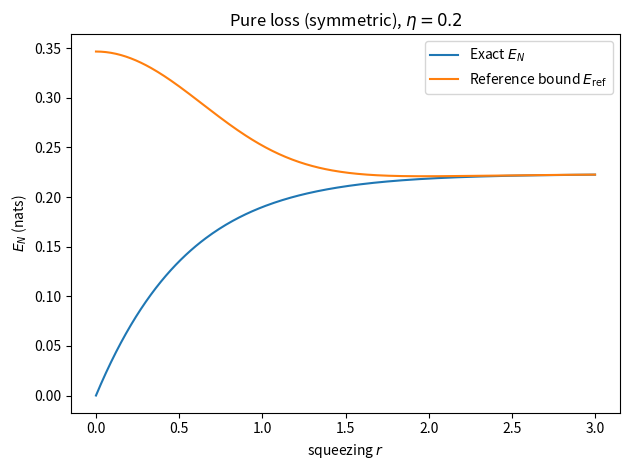
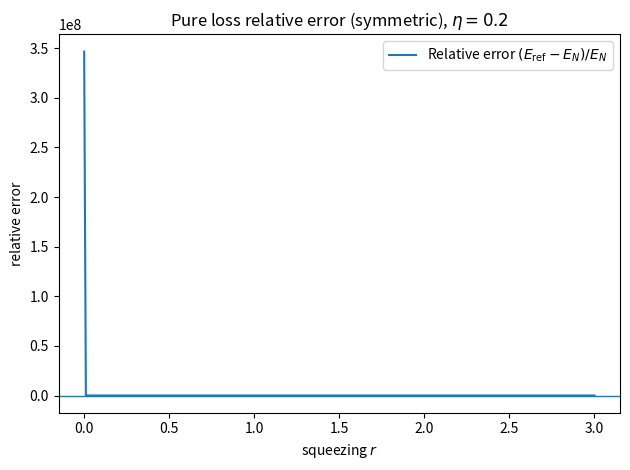
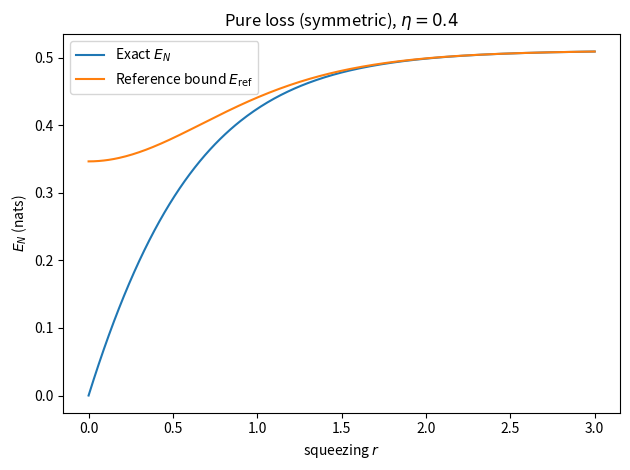
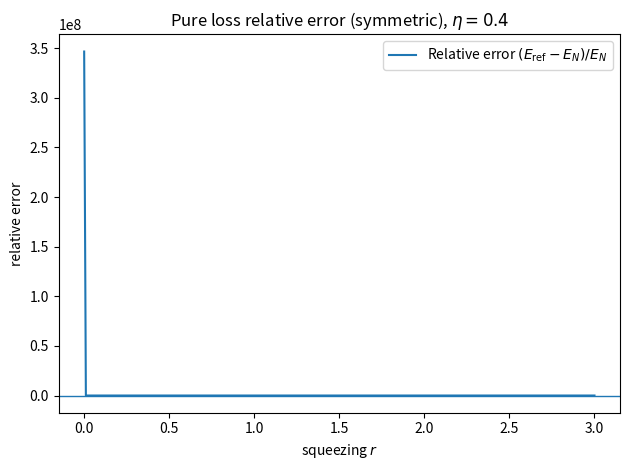
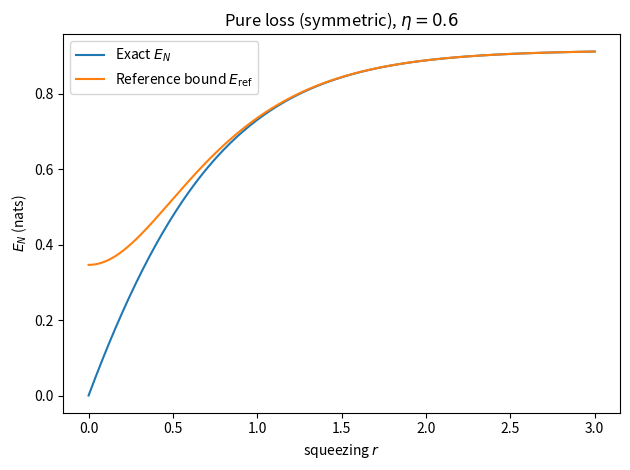
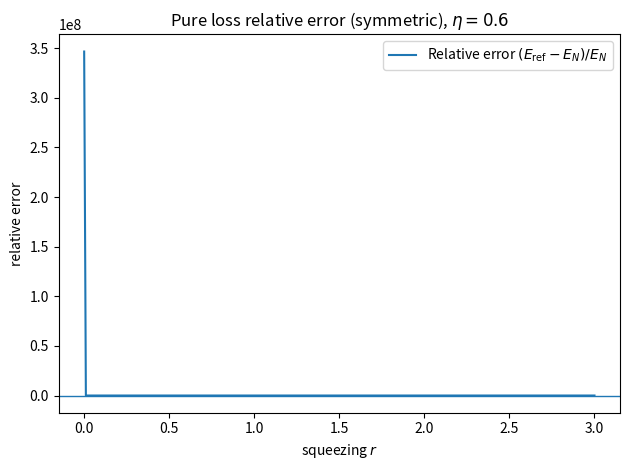
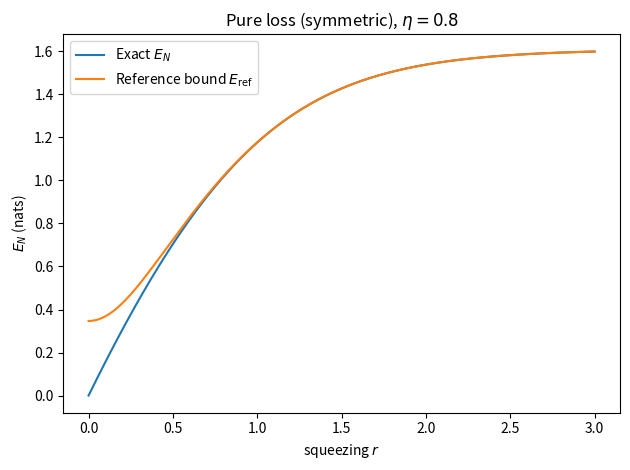
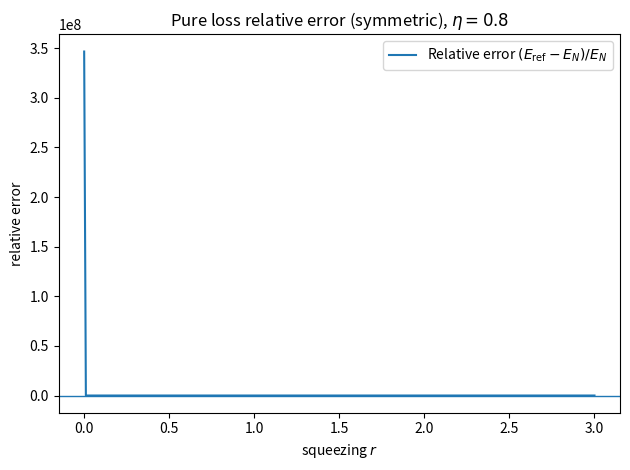
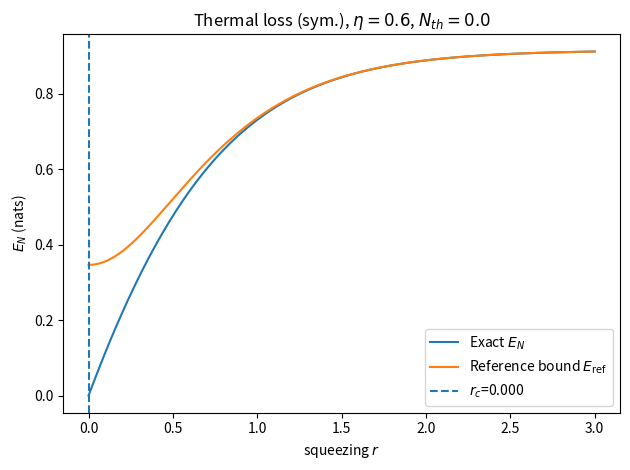
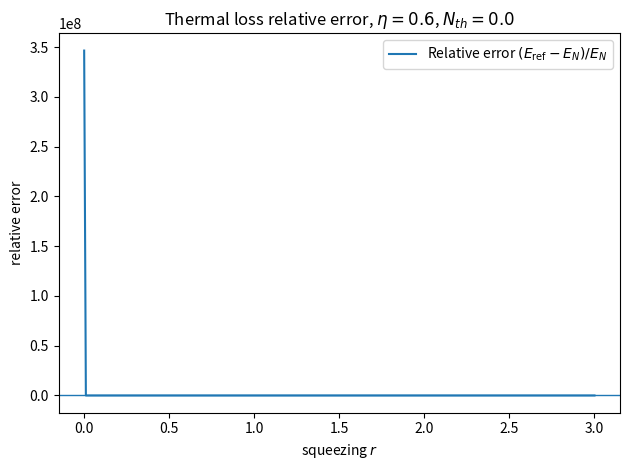
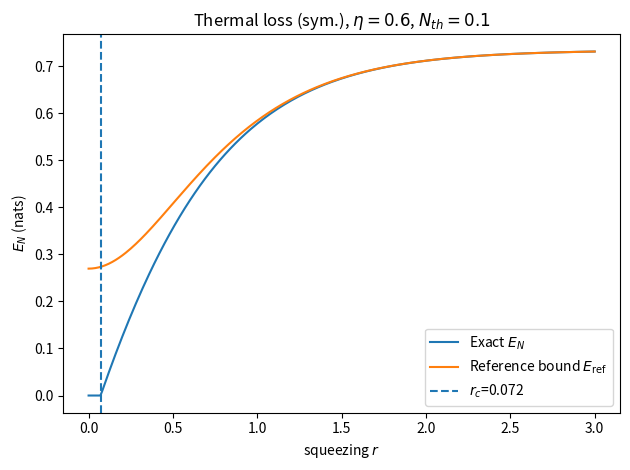
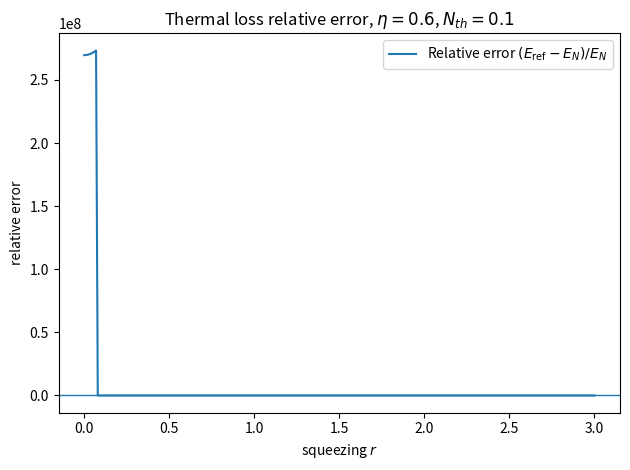
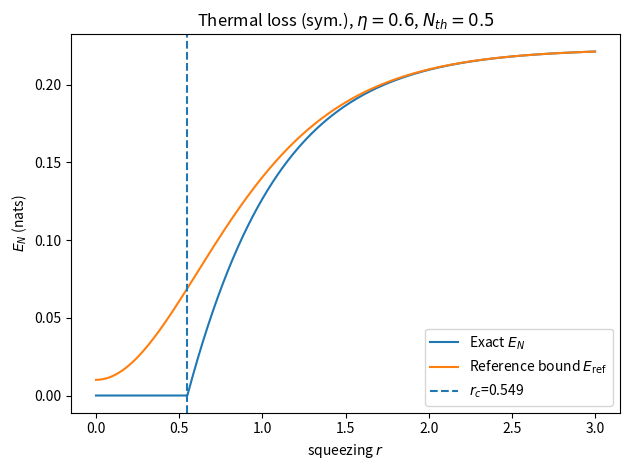
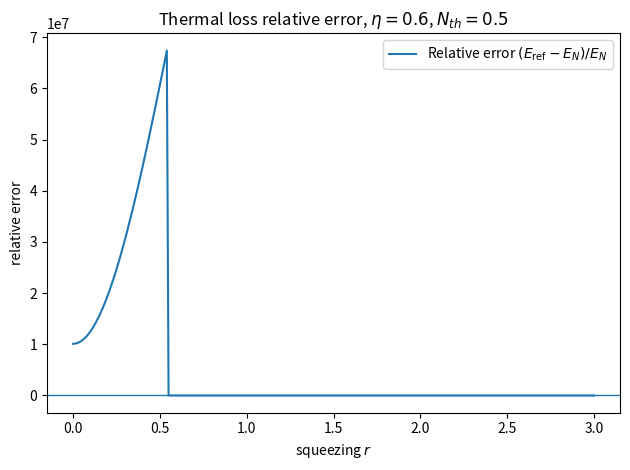
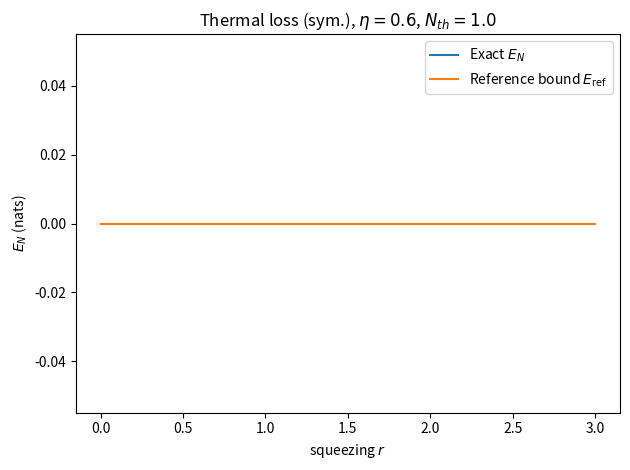
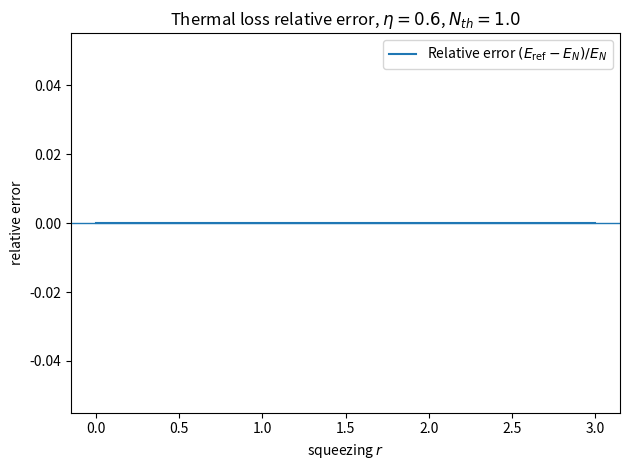

Write the Python code that produced these figures, in order.
import os
import numpy as np
import matplotlib.pyplot as plt

# symplectic spectrum + log-negativity

def omega_2():
    return np.array([[0.0, 1.0], [-1.0, 0.0]])

def omega_4():
    O2 = omega_2()
    return np.block([[O2, np.zeros((2,2))],
                     [np.zeros((2,2)), O2]])

def partial_transpose_cm(V):
    P = np.diag([1.0, 1.0, 1.0, -1.0])
    return P @ V @ P

def symplectic_eigs(V):
    Om = omega_4()
    eigvals = np.linalg.eigvals(1j * Om @ V)
    vals = np.sort(np.abs(eigvals))
    return vals[0], vals[2]

def log_negativity(V):
    Vpt = partial_transpose_cm(V)
    nu_min, _ = symplectic_eigs(Vpt)
    EN = max(0.0, -np.log(nu_min))
    return EN, nu_min

# TMSV covariance matrix

def tmsv_cm(r):
    a = np.cosh(2*r)
    c = np.sinh(2*r)
    I2 = np.eye(2)
    Z = np.diag([1.0, -1.0])
    A = a * I2
    B = a * I2
    C = c * Z
    V = np.block([[A, C],
                  [C.T, B]])
    return V

# two-mode independent phase-insensitive channels

def apply_phase_insensitive_two_mode(V, tau1, nu1, tau2, nu2):
    A = V[:2, :2]
    C = V[:2, 2:]
    B = V[2:, 2:]

    I2 = np.eye(2)
    Apr = tau1 * A + nu1 * I2
    Bpr = tau2 * B + nu2 * I2
    Cpr = np.sqrt(tau1 * tau2) * C

    Vpr = np.block([[Apr, Cpr],
                    [Cpr.T, Bpr]])
    return Vpr, Apr, Bpr, Cpr

# Compatibility wrappers

def apply_two_mode_phase_insensitive(V, tau1, nu1, tau2, nu2):
    # returns only the transformed covariance matrix
    Vpr, _, _, _ = apply_phase_insensitive_two_mode(V, tau1, nu1, tau2, nu2)
    return Vpr

def exact_log_negativity(V):
    # returns only E_N.
    EN, _ = log_negativity(V)
    return EN

def reference_bound(V):
    # compute the reference bound from the full covariance matrix.
    A = V[:2, :2]
    C = V[:2, 2:]
    B = V[2:, 2:]
    return bound_EN(A, B, C, V)

# Reference bound
# E_bound = max(0, 0.5*log( (detA + detB + 2|detC|) / detV ))

def bound_EN(A, B, C, V):
    detA = float(np.linalg.det(A))
    detB = float(np.linalg.det(B))
    detC = float(np.linalg.det(C))
    detV = float(np.linalg.det(V))
    Delta_plus = detA + detB + 2.0 * abs(detC)
    if detV <= 0 or Delta_plus <= 0:
        return np.nan
    val = 0.5 * np.log(Delta_plus / detV)
    return max(0.0, val)

def rel_error(Eb, E):
    # relative error meaningful only when E>0; clip denom
    return (Eb - E) / max(E, 1e-9)

# parameter helper functions

def pure_loss_params(eta):
    return eta, 1.0 - eta

def thermal_loss_params(eta, Nth):
    return eta, (1.0 - eta) * (2.0 * Nth + 1.0)

def amplifier_params(g):
    return g, g - 1.0

# thermal threshold formula (symmetric thermal loss, TMSV)

def rc_thermal(eta, Nth):
    denom = 1.0 - (1.0 - eta) * (2.0 * Nth + 1.0)
    if denom <= 0:
        return np.inf
    ratio = eta / denom
    if ratio <= 1.0:
        return 0.0
    return 0.5 * np.log(ratio)

# plot helper functions

def ensure_fig_dir():
    os.makedirs("figs", exist_ok=True)

def plot_exact_bound(rs, exact, bound, title, filename, vline=None):
    plt.figure()
    plt.plot(rs, exact, label="Exact $E_N$")
    plt.plot(rs, bound, label="Reference bound $E_{\\mathrm{ref}}$")
    if vline is not None and np.isfinite(vline):
        plt.axvline(vline, linestyle="--", label=f"$r_c$={vline:.3f}")
    plt.xlabel("squeezing $r$")
    plt.ylabel("$E_N$ (nats)")
    plt.title(title)
    plt.legend()
    plt.tight_layout()
    plt.savefig(os.path.join("figs", filename), dpi=200)
    plt.close()

def plot_relative_error(rs, exact, bound, title, filename):
    rel = np.array([rel_error(b, e) for b, e in zip(bound, exact)])
    plt.figure()
    plt.plot(rs, rel, label="Relative error $(E_{\\mathrm{ref}}-E_N)/E_N$")
    plt.axhline(0.0, linewidth=1)
    plt.xlabel("squeezing $r$")
    plt.ylabel("relative error")
    plt.title(title)
    plt.legend()
    plt.tight_layout()
    plt.savefig(os.path.join("figs", filename), dpi=200)
    plt.close()

def main():
    ensure_fig_dir()

    print(f"Vacuum artifact constant: 0.5*log(2) = {0.5*np.log(2):.6f} nats")

    rs = np.linspace(0.0, 3.0, 301)

    # Pure loss: exact vs bound + relative error
    etas = [0.2, 0.4, 0.6, 0.8]
    for eta in etas:
        tau, nu = pure_loss_params(eta)
        exact_vals = []
        bound_vals = []
        for r in rs:
            V0 = tmsv_cm(r)
            Vp, A, B, C = apply_phase_insensitive_two_mode(V0, tau, nu, tau, nu)
            EN, _ = log_negativity(Vp)
            EB = bound_EN(A, B, C, Vp)
            exact_vals.append(EN)
            bound_vals.append(EB)

        plot_exact_bound(
            rs, exact_vals, bound_vals,
            title=f"Pure loss (symmetric), $\\eta={eta}$",
            filename=f"pure_loss_eta_{eta:.1f}.png"
        )
        plot_relative_error(
            rs, exact_vals, bound_vals,
            title=f"Pure loss relative error (symmetric), $\\eta={eta}$",
            filename=f"pure_loss_eta_{eta:.1f}_relerr.png"
        )

    # Thermal loss exact vs bound + relative error + rc check
    eta = 0.6
    Nths = [0.0, 0.1, 0.5, 1.0]
    for Nth in Nths:
        tau, nu = thermal_loss_params(eta, Nth)
        exact_vals = []
        bound_vals = []
        for r in rs:
            V0 = tmsv_cm(r)
            Vp, A, B, C = apply_phase_insensitive_two_mode(V0, tau, nu, tau, nu)
            EN, _ = log_negativity(Vp)
            EB = bound_EN(A, B, C, Vp)
            exact_vals.append(EN)
            bound_vals.append(EB)

        rc = rc_thermal(eta, Nth)

        plot_exact_bound(
            rs, exact_vals, bound_vals,
            title=f"Thermal loss (sym.), $\\eta={eta}$, $N_{{th}}={Nth}$",
            filename=f"thermal_loss_eta_{eta:.1f}_Nth_{Nth:.1f}.png",
            vline=rc
        )
        plot_relative_error(
            rs, exact_vals, bound_vals,
            title=f"Thermal loss relative error, $\\eta={eta}$, $N_{{th}}={Nth}$",
            filename=f"thermal_loss_eta_{eta:.1f}_Nth_{Nth:.1f}_relerr.png"
        )

        idx = next((i for i, val in enumerate(exact_vals) if val > 1e-6), None)
        r_num = rs[idx] if idx is not None else np.inf
        print(f"[THERMAL] eta={eta}, Nth={Nth}: rc_formula={rc:.6f}, rc_numeric~{r_num:.6f}")

    # amplifier exact vs bound + relative error 
    gs = [1.5, 2.0, 3.0]
    for g in gs:
        tau, nu = amplifier_params(g)
        exact_vals = []
        bound_vals = []
        for r in rs:
            V0 = tmsv_cm(r)
            Vp, A, B, C = apply_phase_insensitive_two_mode(V0, tau, nu, tau, nu)
            EN, _ = log_negativity(Vp)
            EB = bound_EN(A, B, C, Vp)
            exact_vals.append(EN)
            bound_vals.append(EB)

        plot_exact_bound(
            rs, exact_vals, bound_vals,
            title=f"Quantum-limited amplifier (sym.), $g={g}$",
            filename=f"amplifier_g_{g:.1f}.png"
        )
        plot_relative_error(
            rs, exact_vals, bound_vals,
            title=f"Amplifier relative error (sym.), $g={g}$",
            filename=f"amplifier_g_{g:.1f}_relerr.png"
        )

    # heatmaps absolute slack and relative error (pure loss, realistic r)
    eta_grid = np.linspace(0.1, 0.9, 81)
    r_grid = np.linspace(0.0, 1.5, 121)  # ~0--13 dB-ish
    slack = np.zeros((len(eta_grid), len(r_grid)))
    rel = np.zeros((len(eta_grid), len(r_grid)))

    for i, eta in enumerate(eta_grid):
        tau, nu = pure_loss_params(eta)
        for j, r in enumerate(r_grid):
            V0 = tmsv_cm(r)
            Vp, A, B, C = apply_phase_insensitive_two_mode(V0, tau, nu, tau, nu)
            EN, _ = log_negativity(Vp)
            EB = bound_EN(A, B, C, Vp)
            slack[i, j] = EB - EN
            rel[i, j] = rel_error(EB, EN)

    # absolute slack heatmap
    plt.figure()
    plt.imshow(
        slack, origin="lower", aspect="auto",
        extent=[r_grid[0], r_grid[-1], eta_grid[0], eta_grid[-1]]
    )
    plt.colorbar(label="Slack $E_{\\mathrm{ref}}-E_N$ (nats)")
    plt.xlabel("squeezing $r$")
    plt.ylabel("transmissivity $\\eta$")
    plt.title("Pure loss: absolute slack heatmap (symmetric)")
    plt.tight_layout()
    plt.savefig(os.path.join("figs", "heatmap_pure_loss_slack.png"), dpi=200)
    plt.close()

    # relative error heatmap (clip for visualization)
    rel_clip = np.clip(rel, -1.0, 5.0)  # avoid huge spikes near EN ~ 0
    plt.figure()
    plt.imshow(
        rel_clip, origin="lower", aspect="auto",
        extent=[r_grid[0], r_grid[-1], eta_grid[0], eta_grid[-1]]
    )
    plt.colorbar(label="Relative error (clipped)")
    plt.xlabel("squeezing $r$")
    plt.ylabel("transmissivity $\\eta$")
    plt.title("Pure loss: relative error heatmap (symmetric, clipped)")
    plt.tight_layout()
    plt.savefig(os.path.join("figs", "heatmap_pure_loss_relerr.png"), dpi=200)
    plt.close()

    print(f"[PURE LOSS HEATMAP] r∈[0,1.5], eta∈[0.1,0.9]: "
          f"max slack={np.max(slack):.6f}, mean slack={np.mean(slack):.6f}")
    print("Done. Figures saved to ./figs/")

if __name__ == "__main__":
    main()
